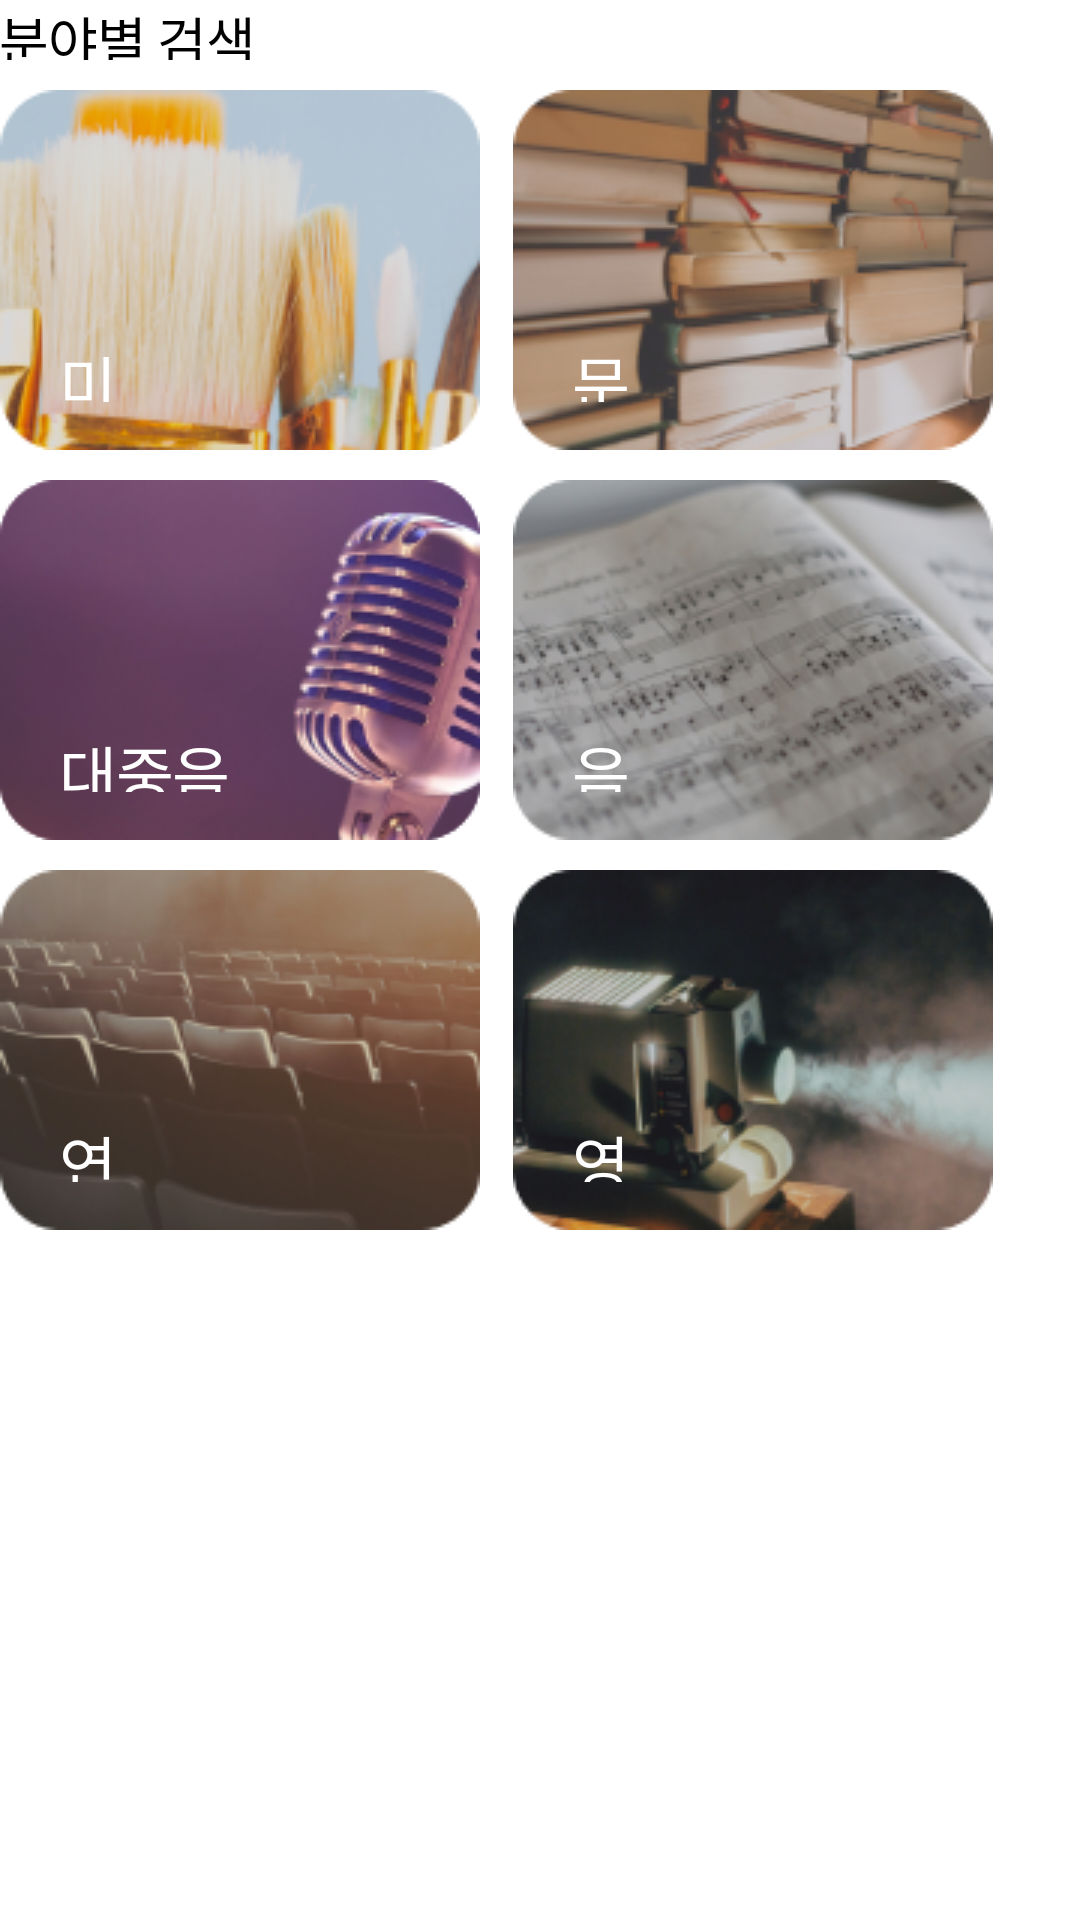

This screen was rendered from an Android layout file. Write that file and the resources it references.
<!-- AndroidManifest.xml: application theme Theme.UnderTheLamp -->
<!-- res/layout/fragment_search_category.xml -->
<?xml version="1.0" encoding="utf-8"?>
<androidx.constraintlayout.widget.ConstraintLayout xmlns:android="http://schemas.android.com/apk/res/android"
    xmlns:app="http://schemas.android.com/apk/res-auto"
    xmlns:tools="http://schemas.android.com/tools"
    android:layout_width="332dp"
    android:layout_height="410dp"
    android:layout_gravity="center_horizontal"
    android:background="@color/colorLayoutBackground">

    <TextView
        android:id="@+id/categoryTitle"
        android:layout_width="wrap_content"
        android:layout_height="20dp"
        android:text="@string/searchCategoryTitle"
        android:fontFamily="@font/pretendard_semibold"
        android:textSize="18sp"
        android:includeFontPadding="false"
        android:letterSpacing="-0.025"
        android:textColor="@color/black"
        app:layout_constraintTop_toTopOf="parent"
        app:layout_constraintBottom_toBottomOf="parent"
        app:layout_constraintStart_toStartOf="parent"
        app:layout_constraintEnd_toEndOf="parent"
        android:layout_marginTop="0dp"
        android:layout_marginStart="0dp"
        app:layout_constraintVertical_bias="0.0"
        app:layout_constraintHorizontal_bias="0.0" />
    
    <ImageView
        android:id="@+id/artView"
        android:layout_width="160dp"
        android:layout_height="120dp"
        android:src="@drawable/art_category"
        app:layout_constraintTop_toBottomOf="@+id/categoryTitle"
        app:layout_constraintBottom_toBottomOf="parent"
        app:layout_constraintStart_toStartOf="parent"
        app:layout_constraintEnd_toEndOf="parent"
        android:layout_marginTop="10dp"
        android:layout_marginStart="0dp"
        app:layout_constraintVertical_bias="0.0"
        app:layout_constraintHorizontal_bias="0.0"/>
    
    <TextView
        android:layout_width="36dp"
        android:layout_height="22dp"
        android:text="@string/searchArt"
        android:fontFamily="@font/pretendard_semibold"
        android:textColor="@color/white"
        android:textSize="21sp"
        android:letterSpacing="-0.025"
        android:includeFontPadding="false"
        app:layout_constraintTop_toTopOf="@+id/artView"
        app:layout_constraintBottom_toBottomOf="@+id/artView"
        app:layout_constraintStart_toStartOf="@+id/artView"
        app:layout_constraintEnd_toEndOf="@+id/artView"
        android:layout_marginTop="82dp"
        android:layout_marginStart="20dp"
        app:layout_constraintVertical_bias="0.0"
        app:layout_constraintHorizontal_bias="0.0"  />

    <ImageView
        android:id="@+id/literatureView"
        android:layout_width="160dp"
        android:layout_height="120dp"
        android:src="@drawable/literature_category"
        app:layout_constraintTop_toBottomOf="@+id/categoryTitle"
        app:layout_constraintBottom_toBottomOf="parent"
        app:layout_constraintStart_toEndOf="@+id/artView"
        app:layout_constraintEnd_toEndOf="parent"
        android:layout_marginTop="10dp"
        android:layout_marginStart="11dp"
        app:layout_constraintVertical_bias="0.0"
        app:layout_constraintHorizontal_bias="0.0"/>

    <TextView
        android:layout_width="36dp"
        android:layout_height="22dp"
        android:text="@string/searchLiterature"
        android:fontFamily="@font/pretendard_semibold"
        android:textColor="@color/white"
        android:textSize="21sp"
        android:letterSpacing="-0.025"
        android:includeFontPadding="false"
        app:layout_constraintTop_toTopOf="@+id/literatureView"
        app:layout_constraintBottom_toBottomOf="@+id/literatureView"
        app:layout_constraintStart_toStartOf="@+id/literatureView"
        app:layout_constraintEnd_toEndOf="@+id/literatureView"
        android:layout_marginTop="82dp"
        android:layout_marginStart="20dp"
        app:layout_constraintVertical_bias="0.0"
        app:layout_constraintHorizontal_bias="0.0"  />

    <ImageView
        android:id="@+id/publicMusicView"
        android:layout_width="160dp"
        android:layout_height="120dp"
        android:src="@drawable/public_music_category"
        app:layout_constraintTop_toBottomOf="@+id/artView"
        app:layout_constraintBottom_toBottomOf="parent"
        app:layout_constraintStart_toStartOf="parent"
        app:layout_constraintEnd_toEndOf="parent"
        android:layout_marginTop="10dp"
        android:layout_marginEnd="0dp"
        app:layout_constraintVertical_bias="0.0"
        app:layout_constraintHorizontal_bias="0.0"/>

    <TextView
        android:layout_width="72dp"
        android:layout_height="22dp"
        android:text="@string/searchPublicMusic"
        android:fontFamily="@font/pretendard_semibold"
        android:textColor="@color/white"
        android:textSize="21sp"
        android:letterSpacing="-0.025"
        android:includeFontPadding="false"
        app:layout_constraintTop_toTopOf="@+id/publicMusicView"
        app:layout_constraintBottom_toBottomOf="@+id/publicMusicView"
        app:layout_constraintStart_toStartOf="@+id/publicMusicView"
        app:layout_constraintEnd_toEndOf="@+id/publicMusicView"
        android:layout_marginTop="82dp"
        android:layout_marginStart="11dp"
        app:layout_constraintVertical_bias="0.0"
        app:layout_constraintHorizontal_bias="0.0"  />

    <ImageView
        android:id="@+id/publicMusicLayout"
        android:layout_width="160dp"
        android:layout_height="120dp"
        android:src="@drawable/public_music_category"
        app:layout_constraintTop_toBottomOf="@+id/artView"
        app:layout_constraintBottom_toBottomOf="parent"
        app:layout_constraintStart_toStartOf="parent"
        app:layout_constraintEnd_toEndOf="parent"
        android:layout_marginTop="10dp"
        android:layout_marginEnd="0dp"
        app:layout_constraintVertical_bias="0.0"
        app:layout_constraintHorizontal_bias="0.0"/>

    <TextView
        android:layout_width="72dp"
        android:layout_height="22dp"
        android:text="@string/searchPublicMusic"
        android:fontFamily="@font/pretendard_semibold"
        android:textColor="@color/white"
        android:textSize="21sp"
        android:letterSpacing="-0.025"
        android:includeFontPadding="false"
        app:layout_constraintTop_toTopOf="@+id/publicMusicLayout"
        app:layout_constraintBottom_toBottomOf="@+id/publicMusicLayout"
        app:layout_constraintStart_toStartOf="@+id/publicMusicLayout"
        app:layout_constraintEnd_toEndOf="@+id/publicMusicLayout"
        android:layout_marginTop="82dp"
        android:layout_marginStart="20dp"
        app:layout_constraintVertical_bias="0.0"
        app:layout_constraintHorizontal_bias="0.0"  />

    <ImageView
        android:id="@+id/musicView"
        android:layout_width="160dp"
        android:layout_height="120dp"
        android:src="@drawable/music_category"
        app:layout_constraintTop_toBottomOf="@+id/literatureView"
        app:layout_constraintBottom_toBottomOf="parent"
        app:layout_constraintStart_toEndOf="@+id/publicMusicView"
        app:layout_constraintEnd_toEndOf="parent"
        android:layout_marginTop="10dp"
        android:layout_marginStart="11dp"
        app:layout_constraintVertical_bias="0.0"
        app:layout_constraintHorizontal_bias="0.0"/>

    <TextView
        android:layout_width="36dp"
        android:layout_height="22dp"
        android:text="@string/searchMusic"
        android:fontFamily="@font/pretendard_semibold"
        android:textColor="@color/white"
        android:textSize="21sp"
        android:letterSpacing="-0.025"
        android:includeFontPadding="false"
        app:layout_constraintTop_toTopOf="@+id/musicView"
        app:layout_constraintBottom_toBottomOf="@+id/musicView"
        app:layout_constraintStart_toStartOf= "@+id/musicView"
        app:layout_constraintEnd_toEndOf="@+id/musicView"
        android:layout_marginTop="82dp"
        android:layout_marginStart="20dp"
        app:layout_constraintVertical_bias="0.0"
        app:layout_constraintHorizontal_bias="0.0"  />

    <ImageView
        android:id="@+id/theaterView"
        android:layout_width="160dp"
        android:layout_height="120dp"
        android:src="@drawable/theater_category"
        app:layout_constraintTop_toBottomOf="@+id/publicMusicView"
        app:layout_constraintBottom_toBottomOf="parent"
        app:layout_constraintStart_toStartOf="parent"
        app:layout_constraintEnd_toEndOf="parent"
        android:layout_marginTop="10dp"
        app:layout_constraintVertical_bias="0.0"
        app:layout_constraintHorizontal_bias="0.0"/>

    <TextView
        android:layout_width="36dp"
        android:layout_height="22dp"
        android:text="@string/searchTheater"
        android:fontFamily="@font/pretendard_semibold"
        android:textColor="@color/white"
        android:textSize="21sp"
        android:letterSpacing="-0.025"
        android:includeFontPadding="false"
        app:layout_constraintTop_toTopOf="@+id/theaterView"
        app:layout_constraintBottom_toBottomOf="@+id/theaterView"
        app:layout_constraintStart_toStartOf= "@+id/theaterView"
        app:layout_constraintEnd_toEndOf="@+id/theaterView"
        android:layout_marginTop="82dp"
        android:layout_marginStart="20dp"
        app:layout_constraintVertical_bias="0.0"
        app:layout_constraintHorizontal_bias="0.0"  />

    <ImageView
        android:id="@+id/videoView"
        android:layout_width="160dp"
        android:layout_height="120dp"
        android:src="@drawable/video_category"
        app:layout_constraintTop_toBottomOf="@+id/publicMusicView"
        app:layout_constraintBottom_toBottomOf="parent"
        app:layout_constraintStart_toEndOf="@+id/theaterView"
        app:layout_constraintEnd_toEndOf="parent"
        android:layout_marginTop="10dp"
        android:layout_marginStart="11dp"
        app:layout_constraintVertical_bias="0.0"
        app:layout_constraintHorizontal_bias="0.0"/>

    <TextView
        android:layout_width="36dp"
        android:layout_height="22dp"
        android:text="@string/searchVideo"
        android:fontFamily="@font/pretendard_semibold"
        android:textColor="@color/white"
        android:textSize="21sp"
        android:letterSpacing="-0.025"
        android:includeFontPadding="false"
        app:layout_constraintTop_toTopOf="@+id/videoView"
        app:layout_constraintBottom_toBottomOf="@+id/videoView"
        app:layout_constraintStart_toStartOf= "@+id/videoView"
        app:layout_constraintEnd_toEndOf="@+id/videoView"
        android:layout_marginTop="82dp"
        android:layout_marginStart="20dp"
        app:layout_constraintVertical_bias="0.0"
        app:layout_constraintHorizontal_bias="0.0"  />


</androidx.constraintlayout.widget.ConstraintLayout>
<!-- resources referenced by this layout -->
<resources>
  <color name="black">#FF000000</color>
  <color name="colorLayoutBackground">#FFFFFF</color>
  <color name="white">#FFFFFFFF</color>
  <!-- drawable art_category: png bitmap (drawable, 31759 bytes) -->
  <!-- drawable literature_category: png bitmap (drawable, 33442 bytes) -->
  <!-- drawable music_category: png bitmap (drawable, 34735 bytes) -->
  <!-- drawable public_music_category: png bitmap (drawable, 29982 bytes) -->
  <!-- drawable theater_category: png bitmap (drawable, 27892 bytes) -->
  <!-- drawable video_category: png bitmap (drawable, 35510 bytes) -->
  <string name="searchArt">미술</string>
  <string name="searchCategoryTitle">분야별 검색</string>
  <string name="searchLiterature">문학</string>
  <string name="searchMusic">음악</string>
  <string name="searchPublicMusic">대중음악</string>
  <string name="searchTheater">연극</string>
  <string name="searchVideo">영상</string>
  <style name="Theme.UnderTheLamp" parent="Theme.AppCompat.Light.NoActionBar">
          
          <item name="colorPrimary">@color/colorPrimary</item>
          <item name="colorPrimaryDark">@color/colorPrimaryDark</item>
          <item name="colorAccent">@color/colorAccent</item>
      </style>
  <color name="colorPrimary">#ededed</color>
  <color name="colorPrimaryDark">#e1e1e1</color>
  <color name="colorAccent">#FABE00</color>
</resources>
